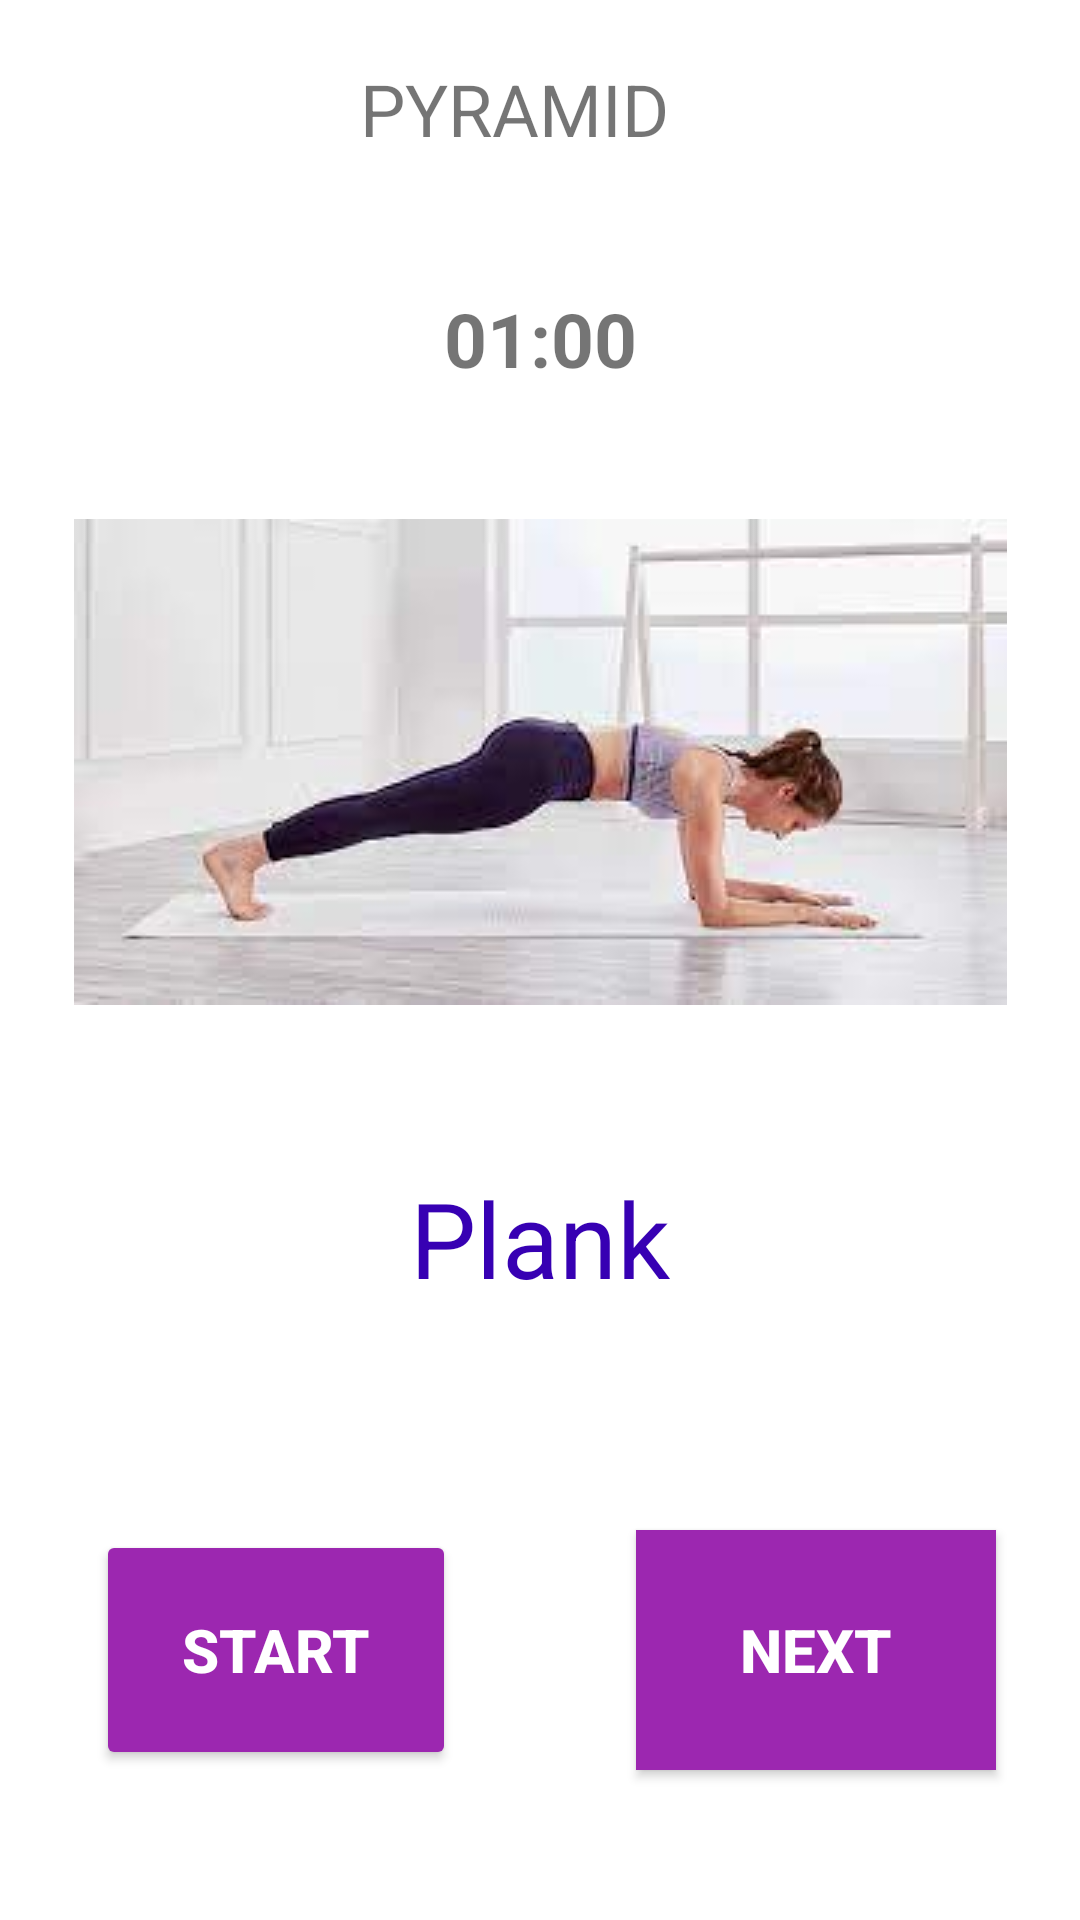

Layout XML and referenced resources for this Android screen:
<!-- AndroidManifest.xml: application theme Theme.MyApplicationExercise -->
<!-- res/layout/activity_main.xml -->
<?xml version="1.0" encoding="utf-8"?>
<androidx.constraintlayout.widget.ConstraintLayout xmlns:android="http://schemas.android.com/apk/res/android"
    xmlns:app="http://schemas.android.com/apk/res-auto"
    xmlns:tools="http://schemas.android.com/tools"
    android:layout_width="match_parent"
    android:layout_height="match_parent"
    tools:context=".MainActivity">

    <TextView
        android:id="@+id/textView"
        android:layout_width="wrap_content"
        android:layout_height="wrap_content"
        android:text="PYRAMID"
        android:textSize="24sp"
        android:gravity="center"
        android:layout_marginTop="20dp"
        app:layout_constraintStart_toStartOf="@id/timer_View"
        app:layout_constraintLeft_toLeftOf="parent"
        app:layout_constraintRight_toRightOf="parent"
        app:layout_constraintTop_toTopOf="parent"
        app:layout_constraintVertical_bias="0.09" />

    <TextView
        android:id="@+id/timer_View"
        android:layout_width="120dp"
        android:layout_height="80dp"
        android:layout_marginTop="10pt"
        android:gravity="center"
        android:text="01:00"
        android:textSize="25dp"
        android:textStyle="bold"
        app:layout_constraintBottom_toTopOf="@+id/imageView2"
        app:layout_constraintEnd_toEndOf="parent"
        app:layout_constraintStart_toStartOf="parent"
        app:layout_constraintTop_toBottomOf="@+id/textView" />

    <ImageView
        android:id="@+id/imageView2"
        android:layout_width="wrap_content"
        android:layout_height="wrap_content"
        android:layout_marginTop="20dp"
        app:layout_constraintEnd_toEndOf="parent"
        app:layout_constraintStart_toStartOf="parent"
        app:layout_constraintTop_toBottomOf="@+id/timer_View"
        app:srcCompat="@drawable/plank" />

    <TextView
        android:id="@+id/ExerciseText"
        android:layout_width="wrap_content"
        android:layout_height="wrap_content"
        android:layout_marginBottom="150dp"
        android:text="Plank"
        android:textSize="35dp"
        android:textColor="@color/design_default_color_primary_dark"
        app:layout_constraintBottom_toBottomOf="parent"
        app:layout_constraintEnd_toEndOf="parent"
        app:layout_constraintStart_toStartOf="parent"
        app:layout_constraintTop_toBottomOf="@+id/imageView2" />

    <Button
        android:id="@+id/pause_Button"
        android:layout_width="120dp"
        android:layout_height="80dp"
        android:layout_gravity="left"
        android:layout_marginStart="32dp"
        android:layout_marginLeft="32dp"
        android:layout_marginBottom="50dp"
        android:textColor="@android:color/white"
        android:text="START"
        android:textSize="20dp"
        android:textStyle="bold"
        app:backgroundTint="@color/button_background"
        app:layout_constraintBottom_toBottomOf="parent"

        app:layout_constraintStart_toStartOf="parent" />

    <androidx.appcompat.widget.AppCompatButton
        android:id="@+id/next_Button"
        android:layout_width="120dp"
        android:layout_height="80dp"
        android:layout_marginStart="32dp"
        android:layout_marginLeft="32dp"
        android:layout_marginBottom="50dp"
        android:background="@color/button_background"
        android:gravity="center"
        android:text="NEXT"
        android:textColor="@android:color/white"
        android:textSize="20sp"
        android:textStyle="bold"
        app:layout_constraintBottom_toBottomOf="parent"
        app:layout_constraintEnd_toEndOf="parent"
        app:layout_constraintStart_toEndOf="@+id/pause_Button" />


</androidx.constraintlayout.widget.ConstraintLayout>
<!-- resources referenced by this layout -->
<resources>
  <color name="button_background">#9C27B0</color>
  <!-- drawable plank: jpg bitmap (drawable-v24, 5244 bytes) -->
  <style name="Theme.MyApplicationExercise" parent="Theme.MaterialComponents.DayNight.DarkActionBar">
          
          <item name="colorPrimary">@color/purple_500</item>
          <item name="colorPrimaryVariant">@color/purple_700</item>
          <item name="colorOnPrimary">@color/white</item>
          
          <item name="colorSecondary">@color/teal_200</item>
          <item name="colorSecondaryVariant">@color/teal_700</item>
          <item name="colorOnSecondary">@color/black</item>
          
          <item name="android:statusBarColor" tools:targetApi="l">?attr/colorPrimaryVariant</item>
          
      </style>
  <color name="purple_500">#FF6200EE</color>
  <color name="purple_700">#FF3700B3</color>
  <color name="white">#FFFFFFFF</color>
  <color name="teal_200">#FF03DAC5</color>
  <color name="teal_700">#FF018786</color>
  <color name="black">#FF000000</color>
</resources>
